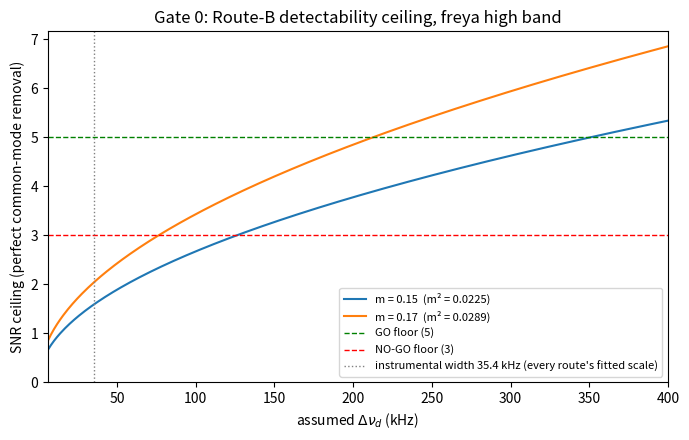

Source code (Python): (Note: this script raises an exception after producing the figure.)
#!/usr/bin/env python3
"""Gate 0: Route-B ceiling detectability for the freya CHIME Dnu_d measurement.

Predeclaration and pinned inputs: docs/rse/specs/experiment/experiment-chime-scint-gate0-detectability.md.
Fisher/optimal-quadratic-estimator bound with the instrumental common mode
assumed PERFECTLY removed (the Route-B best case). All inputs are published
summary statistics of the retained product; no burst data is read.
"""

import json
from pathlib import Path

import matplotlib

matplotlib.use("Agg")
import matplotlib.pyplot as plt
import numpy as np

# Pinned inputs (see the experiment record's provenance table).
N_CH = 23064            # high-band fine channels
DCH_KHZ = 6.1036        # fine channel width
N_EFF = N_CH / 2        # x2 oversampling correlates adjacent channels
N_ON, N_OFF = 100, 337  # on-pulse / usable off-pulse samples
N_POL = 2
F_B = 0.05              # burst flux fraction of on-pulse total intensity
M_RANGE = (0.15, 0.17)  # burst modulation prior
DNU_KHZ = np.linspace(6.0, 400.0, 400)  # Dnu_d sweep

# Per-channel noise-to-signal on the background-subtracted burst spectrum.
eps2 = (1.0 / (N_ON * N_POL) + 1.0 / (N_OFF * N_POL)) / F_B**2

out = {"eps2_per_channel": eps2, "curves": {}}
fig, ax = plt.subplots(figsize=(7.0, 4.5), dpi=200)
for m in M_RANGE:
    w = DNU_KHZ / DCH_KHZ
    snr = (m**2 / eps2) * np.sqrt(N_EFF * w / 2.0)
    out["curves"][f"m={m}"] = {
        "snr_at_35kHz": float(np.interp(35.0, DNU_KHZ, snr)),
        "snr_max_over_sweep": float(snr.max()),
        "dnu_khz_at_max": float(DNU_KHZ[snr.argmax()]),
    }
    ax.plot(DNU_KHZ, snr, label=f"m = {m}  (m² = {m**2:.4f})")

ax.axhline(5, color="green", ls="--", lw=1, label="GO floor (5)")
ax.axhline(3, color="red", ls="--", lw=1, label="NO-GO floor (3)")
ax.axvline(35.4, color="gray", ls=":", lw=1,
           label="instrumental width 35.4 kHz (every route's fitted scale)")
ax.set_xlabel(r"assumed $\Delta\nu_d$ (kHz)")
ax.set_ylabel("SNR ceiling (perfect common-mode removal)")
ax.set_title("Gate 0: Route-B detectability ceiling, freya high band")
ax.legend(fontsize=8)
ax.set_xlim(DNU_KHZ[0], DNU_KHZ[-1])
ax.set_ylim(0, None)
fig.tight_layout()
figpath = Path(__file__).resolve().parent.parent / "docs/rse/decks/gate0-detectability/gate0-detectability-curve.png"
fig.savefig(figpath)

best_m = max(M_RANGE)
best = out["curves"][f"m={best_m}"]["snr_max_over_sweep"]
out["verdict"] = "GO" if best >= 5 else ("MARGINAL" if best >= 3 else "NO-GO")
out["verdict_basis"] = f"max SNR over sweep at m={best_m}: {best:.2f}"
print(json.dumps(out, indent=2))
